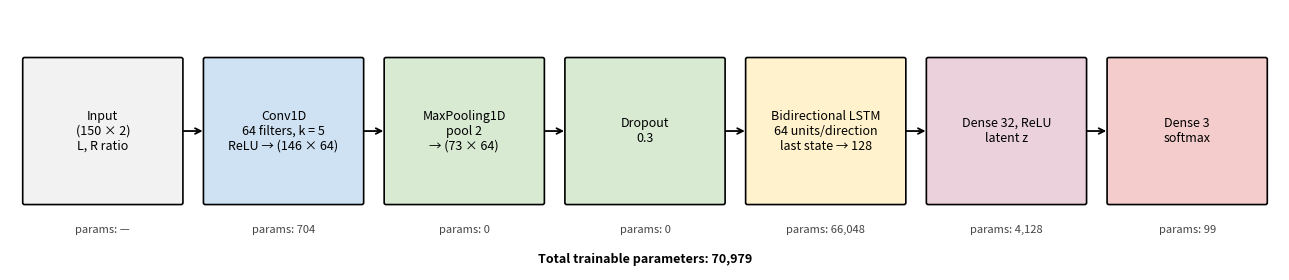

Write Python code to recreate this figure. (Note: this script raises an exception after producing the figure.)
"""Figure 3: CNN-BiLSTM architecture exactly as in train_model.py / rerun_experiments.py."""
import os, matplotlib
matplotlib.use("Agg"); import matplotlib.pyplot as plt
from matplotlib.patches import FancyBboxPatch
blocks = [("Input\n(150 × 2)\nL, R ratio", "#f2f2f2", "—"),
          ("Conv1D\n64 filters, k = 5\nReLU → (146 × 64)", "#cfe2f3", "704"),
          ("MaxPooling1D\npool 2\n→ (73 × 64)", "#d9ead3", "0"),
          ("Dropout\n0.3", "#d9ead3", "0"),
          ("Bidirectional LSTM\n64 units/direction\nlast state → 128", "#fff2cc", "66,048"),
          ("Dense 32, ReLU\nlatent z", "#ead1dc", "4,128"),
          ("Dense 3\nsoftmax", "#f4cccc", "99")]
fig, ax = plt.subplots(figsize=(13, 2.9)); ax.set_xlim(0, 13); ax.set_ylim(0, 2.9); ax.axis("off")
w, gap = 1.6, 0.25
for i, (txt, col, p) in enumerate(blocks):
    x = 0.15 + i * (w + gap)
    ax.add_patch(FancyBboxPatch((x, 0.75), w, 1.6, boxstyle="round,pad=0.02", fc=col, ec="k", lw=1.2))
    ax.text(x + w/2, 1.55, txt, ha="center", va="center", fontsize=9)
    ax.text(x + w/2, 0.45, f"params: {p}", ha="center", va="center", fontsize=8, color="#444")
    if i < len(blocks) - 1:
        ax.annotate("", (x + w + gap, 1.55), (x + w, 1.55), arrowprops=dict(arrowstyle="->", lw=1.3))
ax.text(6.5, 0.08, "Total trainable parameters: 70,979", ha="center", fontsize=9, fontweight="bold")
fig.tight_layout(); fig.savefig(os.path.join(os.path.dirname(os.path.abspath(__file__)), "figures", "figure3_architecture.png"), dpi=300)
print("ok")
